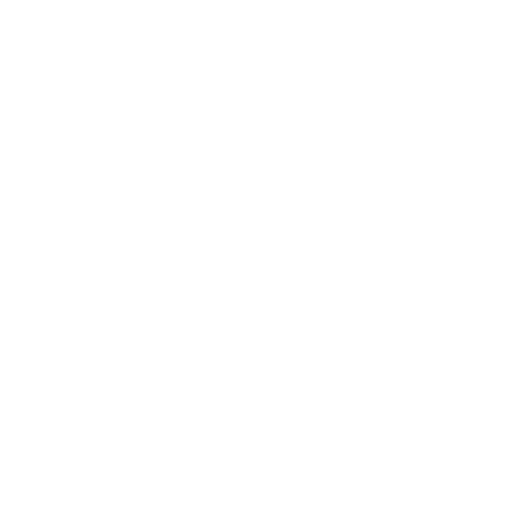
t = 0.00 s
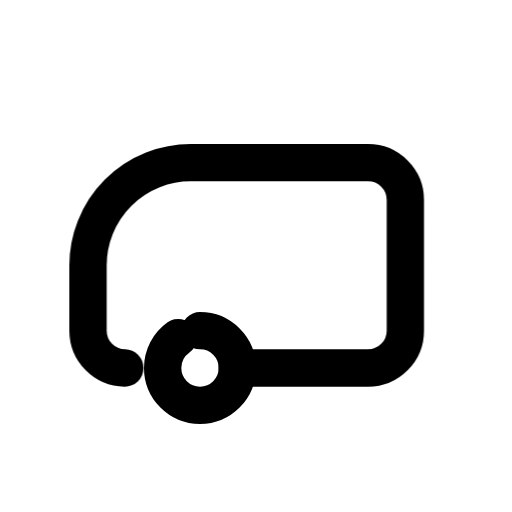
t = 0.44 s
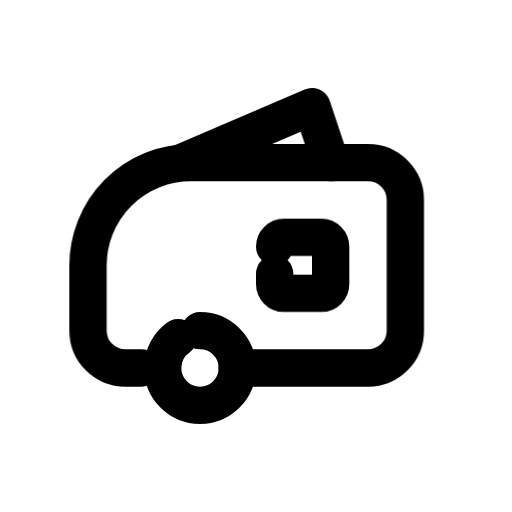
t = 0.88 s
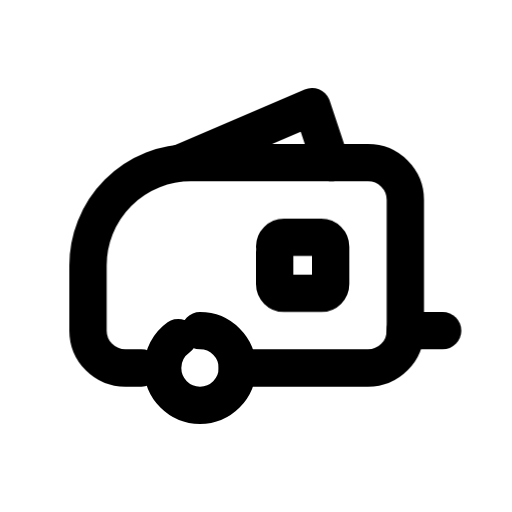
t = 1.25 s
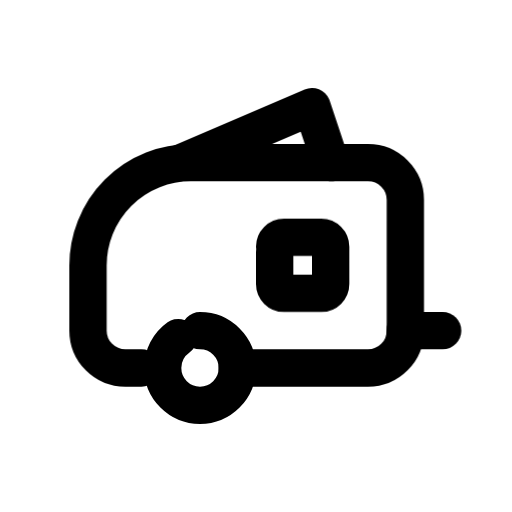
t = 1.79 s
t = 2.33 s: frame unchanged from t = 1.79 s, image omitted

The animated SVG that drew these frames (rendered in a browser with its animation timeline set to each time). Animation: 5 CSS @keyframes rules; one cycle of 2.65 s, repeats indefinitely.

<svg xmlns="http://www.w3.org/2000/svg" width="24" height="24" fill="none" stroke="currentColor" stroke-linecap="round" stroke-linejoin="round" stroke-width="2" viewBox="0 0 24 24">
    <!-- Generated by scripts/icon-expansion/generate.mjs -->
    <!-- Adapted from Tabler Icons 3.34.1.
MIT License

Copyright (c) 2020-2024 Paweł Kuna

Permission is hereby granted, free of charge, to any person obtaining a copy
of this software and associated documentation files (the "Software"), to deal
in the Software without restriction, including without limitation the rights
to use, copy, modify, merge, publish, distribute, sublicense, and/or sell
copies of the Software, and to permit persons to whom the Software is
furnished to do so, subject to the following conditions:

The above copyright notice and this permission notice shall be included in all
copies or substantial portions of the Software.

THE SOFTWARE IS PROVIDED "AS IS", WITHOUT WARRANTY OF ANY KIND, EXPRESS OR
IMPLIED, INCLUDING BUT NOT LIMITED TO THE WARRANTIES OF MERCHANTABILITY,
FITNESS FOR A PARTICULAR PURPOSE AND NONINFRINGEMENT. IN NO EVENT SHALL THE
AUTHORS OR COPYRIGHT HOLDERS BE LIABLE FOR ANY CLAIM, DAMAGES OR OTHER
LIABILITY, WHETHER IN AN ACTION OF CONTRACT, TORT OR OTHERWISE, ARISING FROM,
OUT OF OR IN CONNECTION WITH THE SOFTWARE OR THE USE OR OTHER DEALINGS IN THE
SOFTWARE. -->
    <!-- Motion: trace each stroke from its own origin, accumulate the drawing, then hold before restarting. -->
    <style>
        @media (prefers-reduced-motion: no-preference) {
            @keyframes ira-stroke-caravan-0 { 0% { stroke-dashoffset: 1; opacity: 0; } 0.4% { opacity: 1; } 9.4%, 88% { stroke-dashoffset: 0; opacity: 1; } 100% { stroke-dashoffset: 0; opacity: 0; } }
            [data-ira-stroke-reveal="caravan"] [data-ira-line="0"] { stroke-dasharray: 1 1; animation: ira-stroke-caravan-0 2.65s cubic-bezier(.25,.65,.35,1) infinite; }
            @keyframes ira-stroke-caravan-1 { 0%, 9.4% { stroke-dashoffset: 1; opacity: 0; } 9.8% { opacity: 1; } 18.8%, 88% { stroke-dashoffset: 0; opacity: 1; } 100% { stroke-dashoffset: 0; opacity: 0; } }
            [data-ira-stroke-reveal="caravan"] [data-ira-line="1"] { stroke-dasharray: 1 1; animation: ira-stroke-caravan-1 2.65s cubic-bezier(.25,.65,.35,1) infinite; }
            @keyframes ira-stroke-caravan-2 { 0%, 18.8% { stroke-dashoffset: 1; opacity: 0; } 19.2% { opacity: 1; } 28.2%, 88% { stroke-dashoffset: 0; opacity: 1; } 100% { stroke-dashoffset: 0; opacity: 0; } }
            [data-ira-stroke-reveal="caravan"] [data-ira-line="2"] { stroke-dasharray: 1 1; animation: ira-stroke-caravan-2 2.65s cubic-bezier(.25,.65,.35,1) infinite; }
            @keyframes ira-stroke-caravan-3 { 0%, 28.2% { stroke-dashoffset: 1; opacity: 0; } 28.6% { opacity: 1; } 37.6%, 88% { stroke-dashoffset: 0; opacity: 1; } 100% { stroke-dashoffset: 0; opacity: 0; } }
            [data-ira-stroke-reveal="caravan"] [data-ira-line="3"] { stroke-dasharray: 1 1; animation: ira-stroke-caravan-3 2.65s cubic-bezier(.25,.65,.35,1) infinite; }
            @keyframes ira-stroke-caravan-4 { 0%, 37.6% { stroke-dashoffset: 1; opacity: 0; } 38% { opacity: 1; } 47%, 88% { stroke-dashoffset: 0; opacity: 1; } 100% { stroke-dashoffset: 0; opacity: 0; } }
            [data-ira-stroke-reveal="caravan"] [data-ira-line="4"] { stroke-dasharray: 1 1; animation: ira-stroke-caravan-4 2.65s cubic-bezier(.25,.65,.35,1) infinite; }
        }
    </style>
    <g data-ira-stroke-reveal="caravan"><g transform="translate(1.5 1.5) scale(.875)"><path data-ira-line="0" pathLength="1" d="M9 16A2 2 0 1 1 9 20A2 2 0 1 1 9 16z"/><path data-ira-line="1" pathLength="1" d="M11 18L18 18A2 2 0 0 0 20 16L20 9A2 2 0 0 0 18 7L8.5 7A5.5 5.5 0 0 0 3 12.5L3 16A2 2 0 0 0 5 18L7 18"/><path data-ira-line="2" pathLength="1" d="M8 7L15 4L16 7"/><path data-ira-line="3" pathLength="1" d="M13 11.5A0.5 0.5 0 0 1 13.5 11L15.5 11A0.5 0.5 0 0 1 16 11.5L16 13.5A0.5 0.5 0 0 1 15.5 14L13.5 14A0.5 0.5 0 0 1 13 13.5z"/></g><g transform="translate(1.5 1.5) scale(.875)"><path data-ira-line="4" pathLength="1" d="M20 16L22 16"/></g></g>
</svg>
